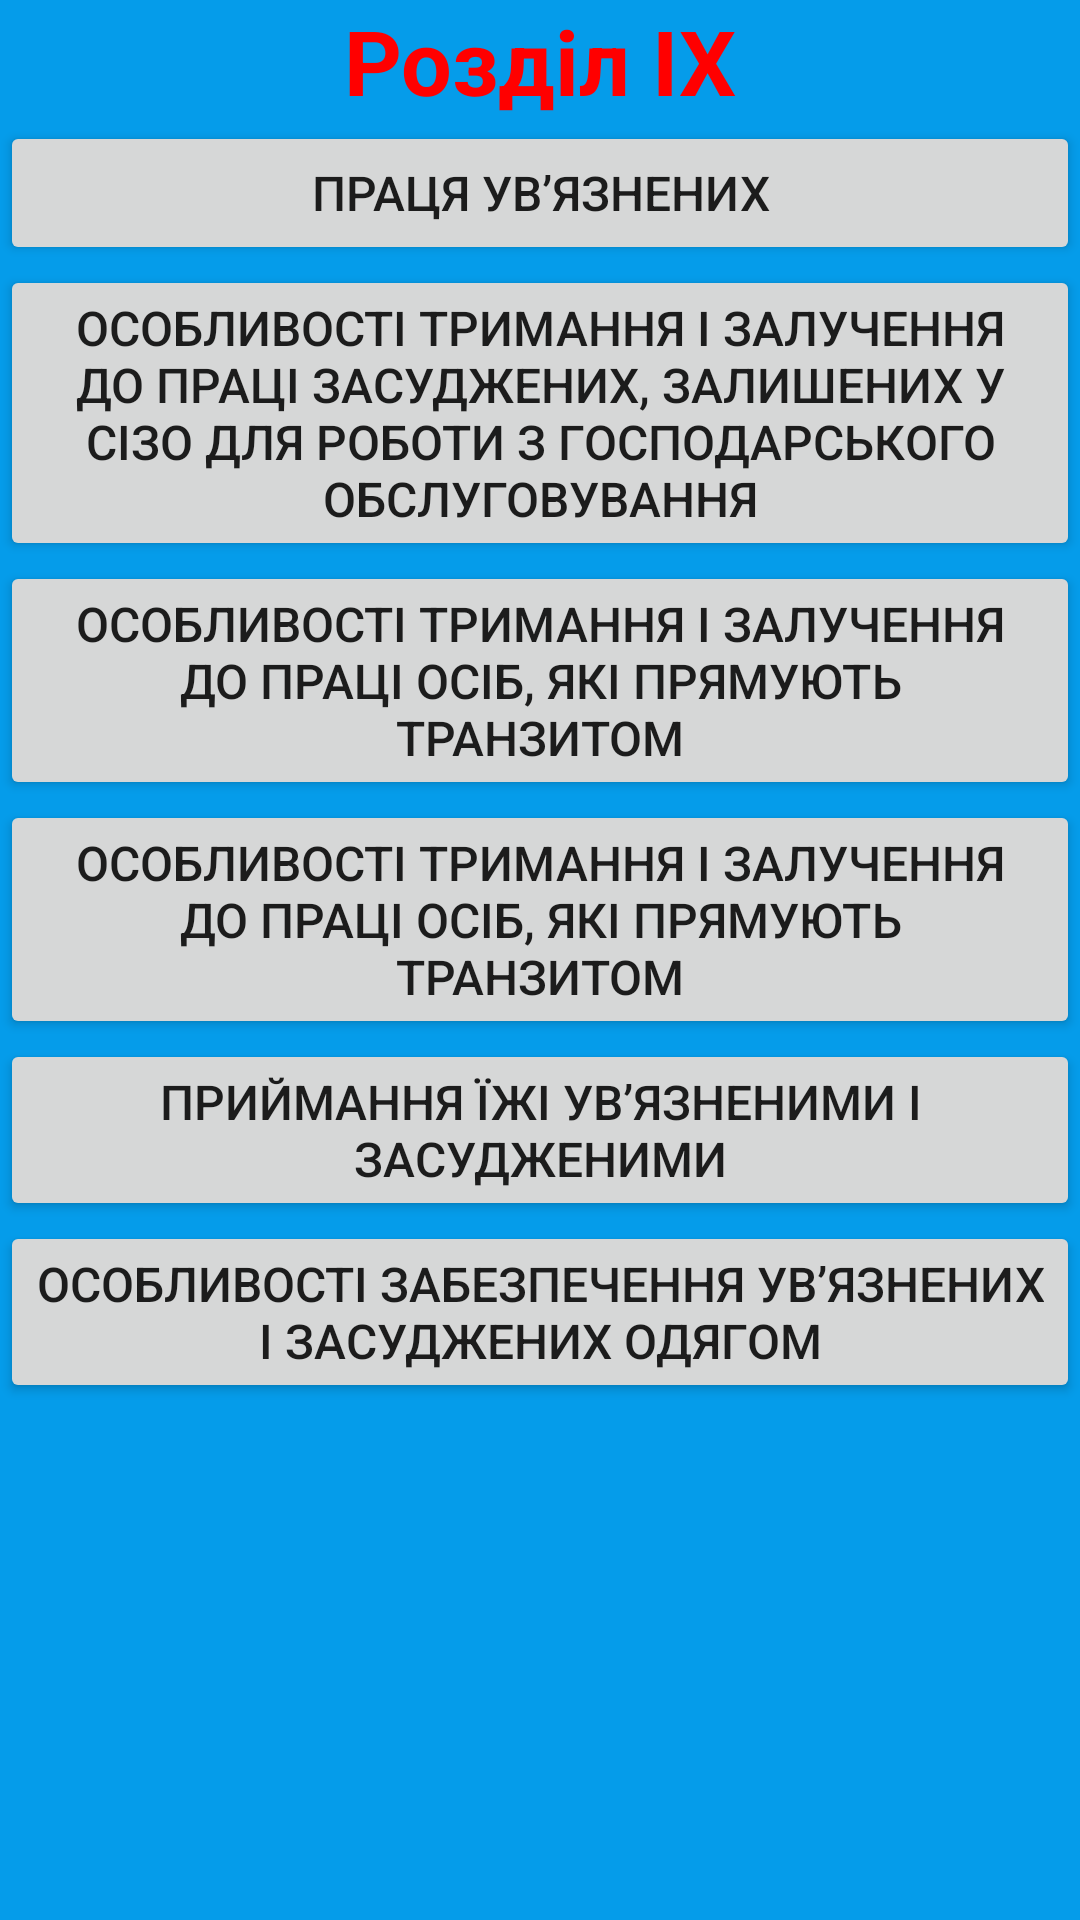

Reconstruct the res/layout file that produces this screen, plus the resources it refers to.
<!-- AndroidManifest.xml: application theme Theme.PVRS -->
<!-- res/layout/s9.xml -->
<?xml version="1.0" encoding="utf-8"?>
<androidx.constraintlayout.widget.ConstraintLayout xmlns:android="http://schemas.android.com/apk/res/android"
    android:layout_width="match_parent"
    android:layout_height="match_parent"
    android:background="@color/backg">

    <ScrollView
        android:layout_width="match_parent"
        android:layout_height="match_parent">

        <LinearLayout
            android:layout_width="match_parent"
            android:layout_height="wrap_content"
            android:orientation="vertical" >

            <TextView
                android:id="@+id/textView13"
                android:layout_width="match_parent"
                android:layout_height="wrap_content"
                android:text="@string/rIX"
                android:textAlignment="center"
                android:textColor="@color/read"
                android:textSize="30sp"
                android:textStyle="bold" />

            <Button
                android:id="@+id/button53"
                android:layout_width="match_parent"
                android:layout_height="wrap_content"
                android:layout_weight="1"
                android:insetLeft="5dp"
                android:insetTop="5dp"
                android:insetRight="5dp"
                android:insetBottom="5dp"
                android:onClick="R_9_1"
                android:text="@string/IX_1"
                android:textAlignment="center"
                android:textSize="16sp" />

            <Button
                android:id="@+id/button54"
                android:layout_width="match_parent"
                android:layout_height="wrap_content"
                android:layout_weight="1"
                android:insetLeft="5dp"
                android:insetTop="5dp"
                android:insetRight="5dp"
                android:insetBottom="5dp"
                android:onClick="R_9_2"
                android:text="@string/IX_2"
                android:textAlignment="center"
                android:textSize="16sp" />

            <Button
                android:id="@+id/button55"
                android:layout_width="match_parent"
                android:layout_height="wrap_content"
                android:layout_weight="1"
                android:insetLeft="5dp"
                android:insetTop="5dp"
                android:insetRight="5dp"
                android:insetBottom="5dp"
                android:onClick="R_9_3"
                android:text="@string/IX_3"
                android:textAlignment="center"
                android:textSize="16sp" />

            <Button
                android:id="@+id/button56"
                android:layout_width="match_parent"
                android:layout_height="wrap_content"
                android:layout_weight="1"
                android:insetLeft="5dp"
                android:insetTop="5dp"
                android:insetRight="5dp"
                android:insetBottom="5dp"
                android:onClick="R_9_4"
                android:text="@string/IX_3"
                android:textAlignment="center"
                android:textSize="16sp" />

            <Button
                android:id="@+id/button57"
                android:layout_width="match_parent"
                android:layout_height="wrap_content"
                android:layout_weight="1"
                android:insetLeft="5dp"
                android:insetTop="5dp"
                android:insetRight="5dp"
                android:insetBottom="5dp"
                android:onClick="R_9_5"
                android:text="@string/IX_5"
                android:textAlignment="center"
                android:textSize="16sp" />

            <Button
                android:id="@+id/button58"
                android:layout_width="match_parent"
                android:layout_height="wrap_content"
                android:layout_weight="1"
                android:insetLeft="5dp"
                android:insetTop="5dp"
                android:insetRight="5dp"
                android:insetBottom="5dp"
                android:onClick="R_9_6"
                android:text="@string/IX_6"
                android:textAlignment="center"
                android:textSize="16sp" />
        </LinearLayout>
    </ScrollView>
</androidx.constraintlayout.widget.ConstraintLayout>
<!-- resources referenced by this layout -->
<resources>
  <color name="backg">#059CEA</color>
  <color name="read">#FF0000</color>
  <string name="IX_1">Праця ув’язнених</string>
  <string name="IX_2">Особливості тримання і залучення до праці засуджених, залишених у СІЗО для роботи з господарського обслуговування</string>
  <string name="IX_3">Особливості тримання і залучення до праці осіб, які прямують транзитом</string>
  <string name="IX_5">Приймання їжі ув’язненими і засудженими</string>
  <string name="IX_6">Особливості забезпечення ув’язнених і засуджених одягом</string>
  <string name="rIX">Розділ IX</string>
  <style name="Theme.PVRS" parent="Theme.MaterialComponents.DayNight.NoActionBar">
          
          <item name="colorPrimary">@color/greeys</item>
          <item name="colorPrimaryVariant">@color/purple_700</item>
          <item name="colorOnPrimary">@color/white</item>
          
          <item name="colorSecondary">@color/teal_200</item>
          <item name="colorSecondaryVariant">@color/teal_700</item>
          <item name="colorOnSecondary">@color/black</item>
          
          <item name="android:statusBarColor" tools:targetApi="l">?attr/colorPrimaryVariant</item>
          
          <item name="android:windowBackground">@drawable/splash</item>
      </style>
  <color name="greeys">#646464</color>
  <color name="purple_700">#FF3700B3</color>
  <color name="white">#FFFFFFFF</color>
  <color name="teal_200">#FF03DAC5</color>
  <color name="teal_700">#FF018786</color>
  <color name="black">#FF000000</color>
</resources>
